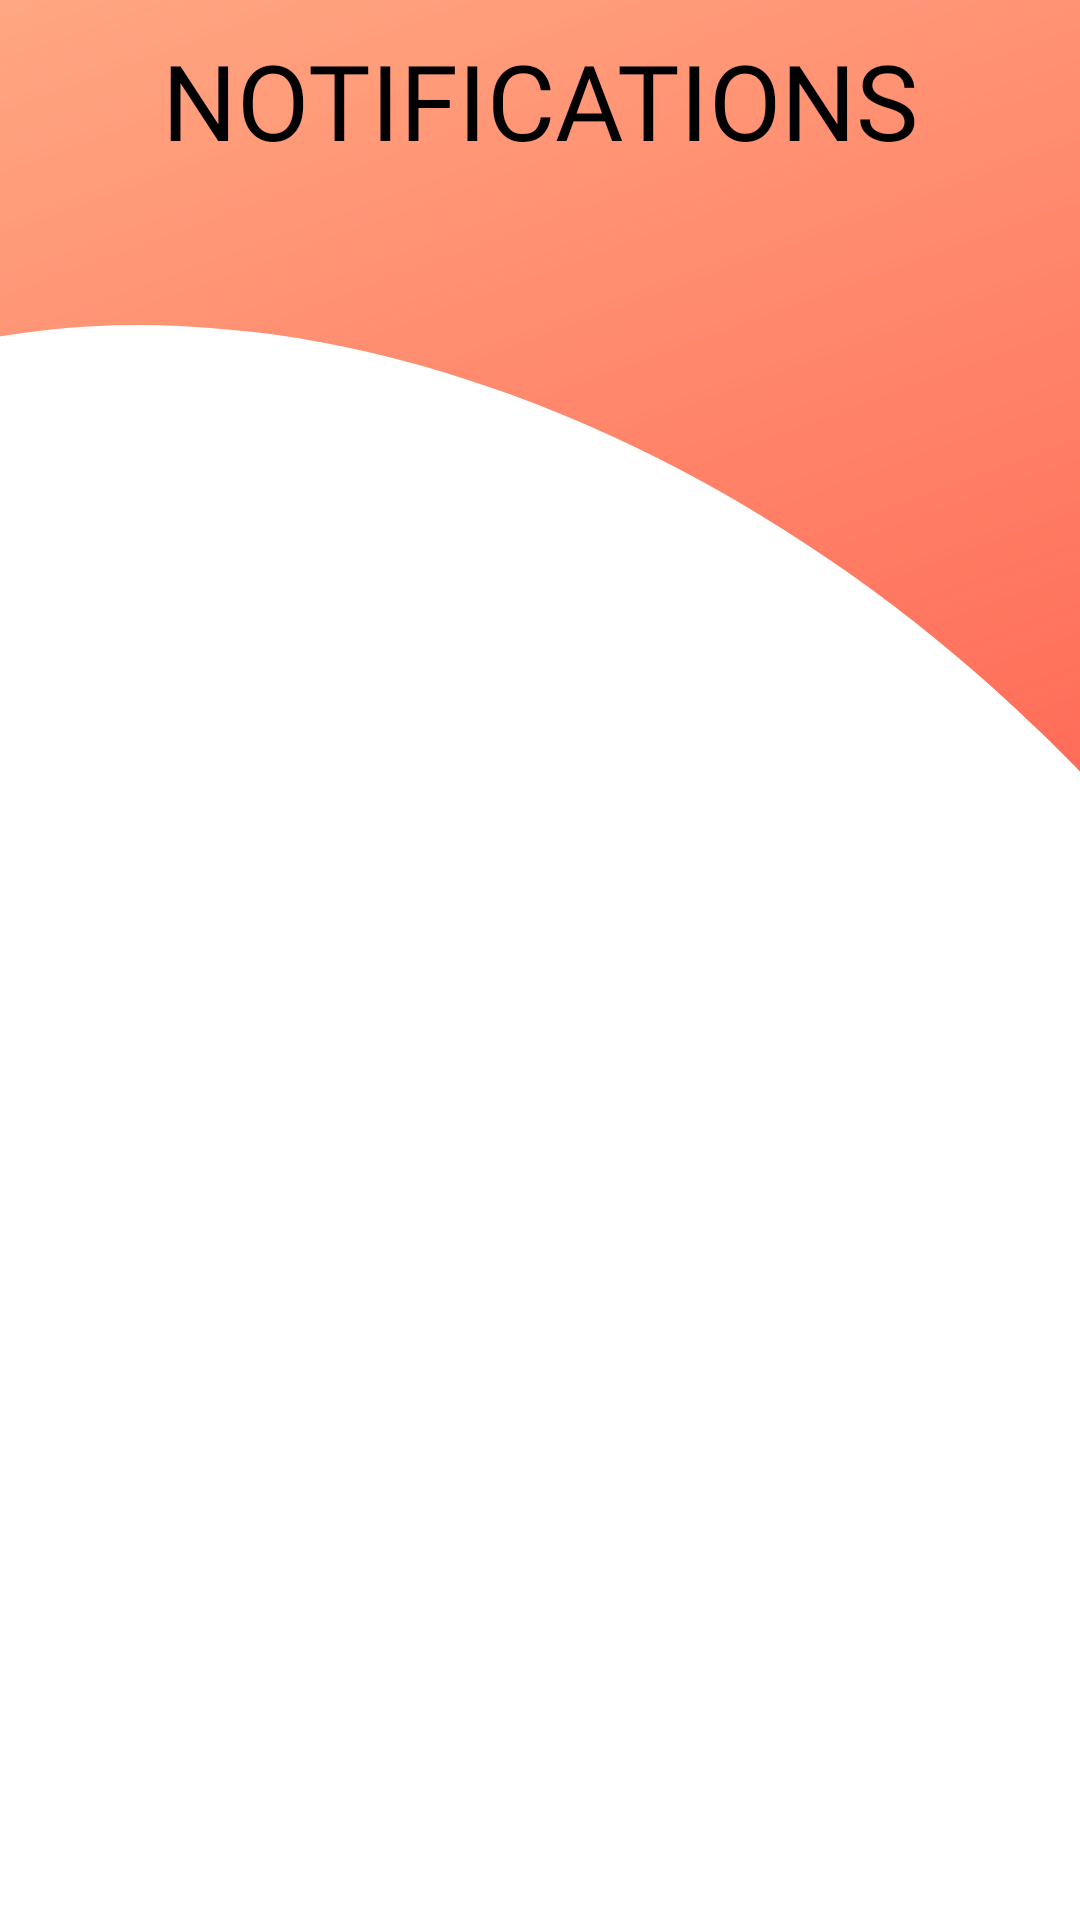

This screen was rendered from an Android layout file. Write that file and the resources it references.
<!-- AndroidManifest.xml: application theme AppTheme.NoActionBar -->
<!-- res/layout/activity_notification_dashboard.xml -->
<?xml version="1.0" encoding="utf-8"?>
<androidx.constraintlayout.widget.ConstraintLayout xmlns:android="http://schemas.android.com/apk/res/android"
    xmlns:app="http://schemas.android.com/apk/res-auto"
    xmlns:tools="http://schemas.android.com/tools"
    android:layout_width="match_parent"
    android:layout_height="match_parent"
    android:background="@drawable/notificaton_back"
    android:fitsSystemWindows="true"
    android:scaleType="fitXY"
    tools:context=".NotificationDashboard">

    <TextView
        android:id="@+id/noti_txt"
        android:layout_width="match_parent"
        android:layout_height="wrap_content"
        app:layout_constraintStart_toStartOf="parent"
        app:layout_constraintEnd_toEndOf="parent"
        app:layout_constraintTop_toTopOf="parent"
        android:text="@string/notifications_txt"
        android:textColor="@color/black"
        android:fontFamily="@font/raleway_bold"
        android:textAlignment="center"
        android:textSize="35sp"
        android:layout_marginTop="10dp" />

    <androidx.recyclerview.widget.RecyclerView
        android:id="@+id/noti_recylerView"
        android:layout_width="match_parent"
        android:layout_height="600dp"
        app:layout_constraintStart_toStartOf="parent"
        app:layout_constraintEnd_toEndOf="parent"
        app:layout_constraintTop_toBottomOf="@+id/noti_txt"
        app:layout_constraintBottom_toBottomOf="parent"
        android:layout_marginStart="10dp"
        android:layout_marginEnd="10dp"
        android:layout_marginBottom="10dp" />

</androidx.constraintlayout.widget.ConstraintLayout>
<!-- resources referenced by this layout -->
<resources>
  <color name="black">#FF000000</color>
  <!-- drawable notificaton_back: png bitmap (drawable, 89149 bytes) -->
  <string name="notifications_txt">NOTIFICATIONS</string>
  <style name="AppTheme.NoActionBar" parent="Theme.AppCompat.Light.DarkActionBar">
          <item name="windowActionBar">false</item>
          <item name="windowNoTitle">true</item>
          <item name="colorPrimary">@color/color1</item>
          <item name="colorPrimaryDark">@color/black</item>
          <item name="colorAccent">@color/color2</item>
      </style>
  <color name="color1">#1e3d59</color>
  <color name="color2">#f5f0e1</color>
</resources>
